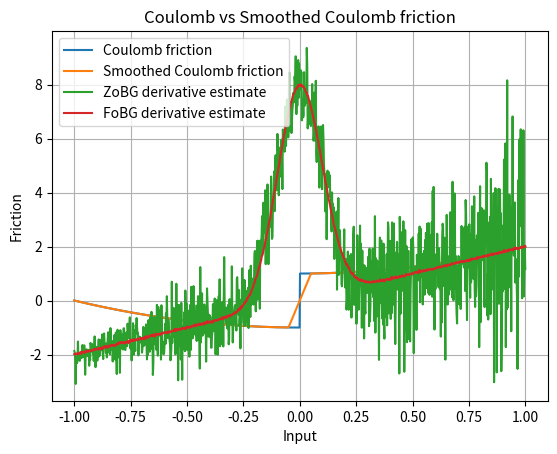

Write Python code to recreate this figure.
import numpy as np
import matplotlib.pyplot as plt

rng = np.random.default_rng()
sigma = 0.1
t = 0.1


def coulomb_friction(x):
    return x**2 + (-1 if x < 0 else 1)


def smoothed_coulomb_friction(x, t):
    assert t > 0
    return x**2 + (-1 if x < -t / 2 else 1 if x > t / 2 else 2 * x / t)


def visualize_coulomb(t):
    x = np.linspace(-1, 1, 1000)
    y1 = np.array([coulomb_friction(l) for l in x])
    y2 = np.array([smoothed_coulomb_friction(l, t) for l in x])

    plt.plot(x, y1, label="Coulomb friction")
    plt.plot(x, y2, label="Smoothed Coulomb friction")

    plt.legend()
    plt.xlabel("Input")
    plt.ylabel("Friction")
    plt.title("Coulomb vs Smoothed Coulomb friction")
    plt.grid(True)
    plt.show()


def gaussian_pdf(x, mu=0.0, sigma=1.0):
    return 1.0 / (np.sqrt(2 * np.pi) * sigma) * np.exp(-0.5 * ((x - mu) / sigma) ** 2)


def zo_gradient(f, x, M=100):
    x = np.array([x], dtype=np.float64)
    omegas = np.random.normal(loc=0, scale=sigma, size=M)
    xs = x + omegas
    fx = np.array([f(xi) for xi in xs])
    glp = -omegas / (sigma**2)
    return -(fx * glp).sum(axis=0) / M


def fo_gradient(f, x, M=100):
    x = np.array([x], dtype=np.float64)
    omegas = np.random.normal(loc=0, scale=sigma, size=M)
    xs = x + omegas
    grads = 2 * xs
    return grads.mean() + 2 * gaussian_pdf(-x, mu=0, sigma=sigma)


def bi_gradient(f, x, M=100):
    x = np.array([x], dtype=np.float64)
    grads = 2 * x
    return grads.mean() + 2 * gaussian_pdf(-x, mu=0, sigma=sigma)


def visualize_coulomb_derivatives():
    x = np.linspace(-1, 1, 1000)

    y1 = np.array([zo_gradient(coulomb_friction, l, M=100) for l in x])
    y2 = np.array([fo_gradient(coulomb_friction, l, M=100) for l in x])

    plt.plot(x, y1, label="ZoBG derivative estimate")
    plt.plot(x, y2, label="FoBG derivative estimate")
    plt.legend()
    plt.grid(True)
    plt.show()


visualize_coulomb(t)
visualize_coulomb_derivatives()
